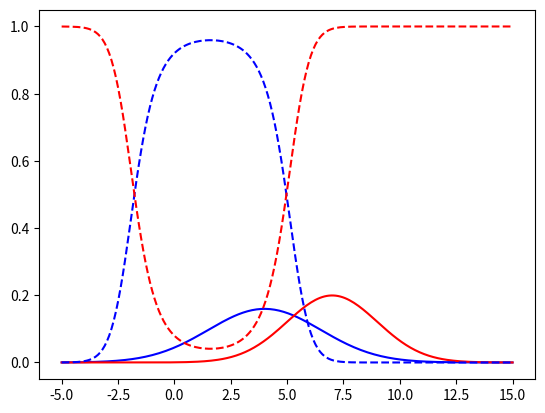

Recreate this plot in Python.
from scipy.stats import norm
import matplotlib.pyplot as plt
import numpy as np

x = np.linspace(-5,15,200)
y1 = norm.pdf(x, 4, 2.5)
y2 = norm.pdf(x, 7, 2)

plt.figure(1)
plt.plot(x, y1, color="blue")
plt.plot(x, y2, color="red")

px = norm.pdf(x, 4, 1) * 0.3 + norm.pdf(x, 7, 1.5) * 0.7
P1x = norm.pdf(x, 4, 1) * 0.3 / px
P2x = norm.pdf(x, 7, 1.5) * 0.7 / px

plt.plot(x, P1x, linestyle="dashed", color="blue")
plt.plot(x, P2x, linestyle="dashed", color="red")
plt.show()

